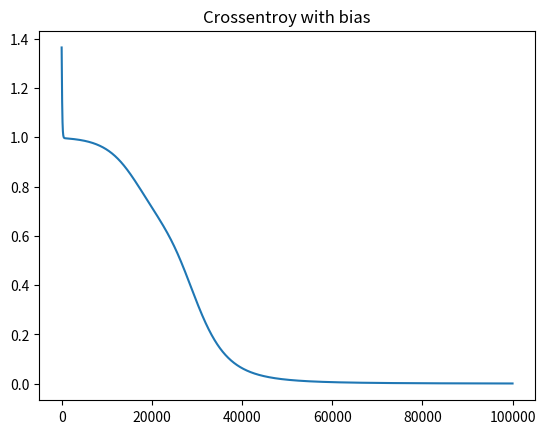

Source code (Python):
import numpy as np
import matplotlib.pyplot as plt

def sigmoid(z):
    return 1 / (1 + np.exp(-z))

X = np.array([[0, 0], [0, 1], [1, 0], [1, 1]])
y = np.array([[0], [1], [1], [0]])
X = np.insert(X, 0, np.ones(X.shape[0]), axis=1)
m,n = X.shape

theta1 = np.random.rand(3, 4)
theta2 = np.random.rand(4, 1)

values = list()
alpha = 0.01
for i in range(100000):
    z1 = X.dot(theta1)
    a1 = sigmoid(z1)

    z2 = a1.dot(theta2)
    a2 = sigmoid(z2)
    yhat = a2

    delta2 = yhat - y
    grad2 = np.reshape(np.mean(delta2 * a1, axis=0), theta2.shape)
    grad1 = (delta2.dot(theta2.T) * a1 * (1 - a1)).T.dot(X).T * 1 / m

    theta1 = theta1 - alpha * grad1
    theta2 = theta2 - alpha * grad2
    E = np.sum((y-yhat) ** 2)
    values.append((i, E, (theta1, theta2)))

x = [x[0] for x in values]
y = [x[1] for x in values]
theta1, theta2 = sorted(values, key=lambda x: x[1])[0][2]

z1 = X.dot(theta1)
a1 = sigmoid(z1)

z2 = a1.dot(theta2)
a2 = sigmoid(z2)
yhat = a2
predict = 1 * (yhat >= 0.5)

print('Theta1: ')
print(theta1)
print('Theta2: ')
print(theta2)
print('Predict: ')
print(predict)

plt.plot(x, y)
plt.title("Crossentroy with bias")
plt.show()